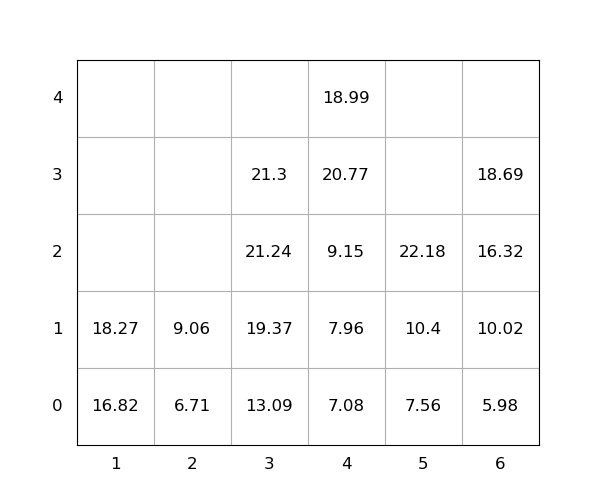

The file beside this chart, header and first rows:
idx, loc_x, loc_y, loc_z, weight, group, score, seq, reloc, size(ft)
1, 3, 0, 0, 13.09, 0, 13.09, 1, 0, 20
2, 5, 0, 0, 7.56, 0, 7.56, 2, 0, 20
3, 3, 0, 1, 19.37, 0, 19.37, 3, 0, 20
4, 3, 0, 2, 21.24, 0, 21.24, 4, 0, 20
5, 6, 0, 0, 5.98, 0, 5.98, 5, 0, 20
6, 5, 0, 1, 10.4, 0, 10.4, 6, 0, 20
7, 6, 0, 1, 10.02, 0, 10.02, 7, 0, 20
8, 5, 0, 2, 22.18, 0, 22.18, 8, 0, 20
9, 4, 0, 0, 7.08, 0, 7.08, 9, 0, 20
10, 3, 0, 3, 21.3, 0, 21.3, 10, 0, 20
11, 2, 0, 0, 6.71, 0, 6.71, 11, 0, 20
12, 6, 0, 2, 16.32, 0, 16.32, 12, 0, 20
13, 4, 0, 1, 7.96, 0, 7.96, 13, 0, 20
14, 4, 0, 2, 9.15, 0, 9.15, 14, 0, 20
15, 4, 0, 3, 20.77, 0, 20.77, 15, 1.0, 20
16, 4, 0, 4, 18.99, 0, 18.99, 16, 1.0, 20
17, 6, 0, 3, 18.69, 0, 18.69, 17, 0, 20
18, 1, 0, 0, 16.82, 0, 16.82, 18, 0, 20
19, 1, 0, 1, 18.27, 0, 18.27, 19, 0, 20
20, 2, 0, 1, 9.06, 0, 9.06, 20, 0, 20
